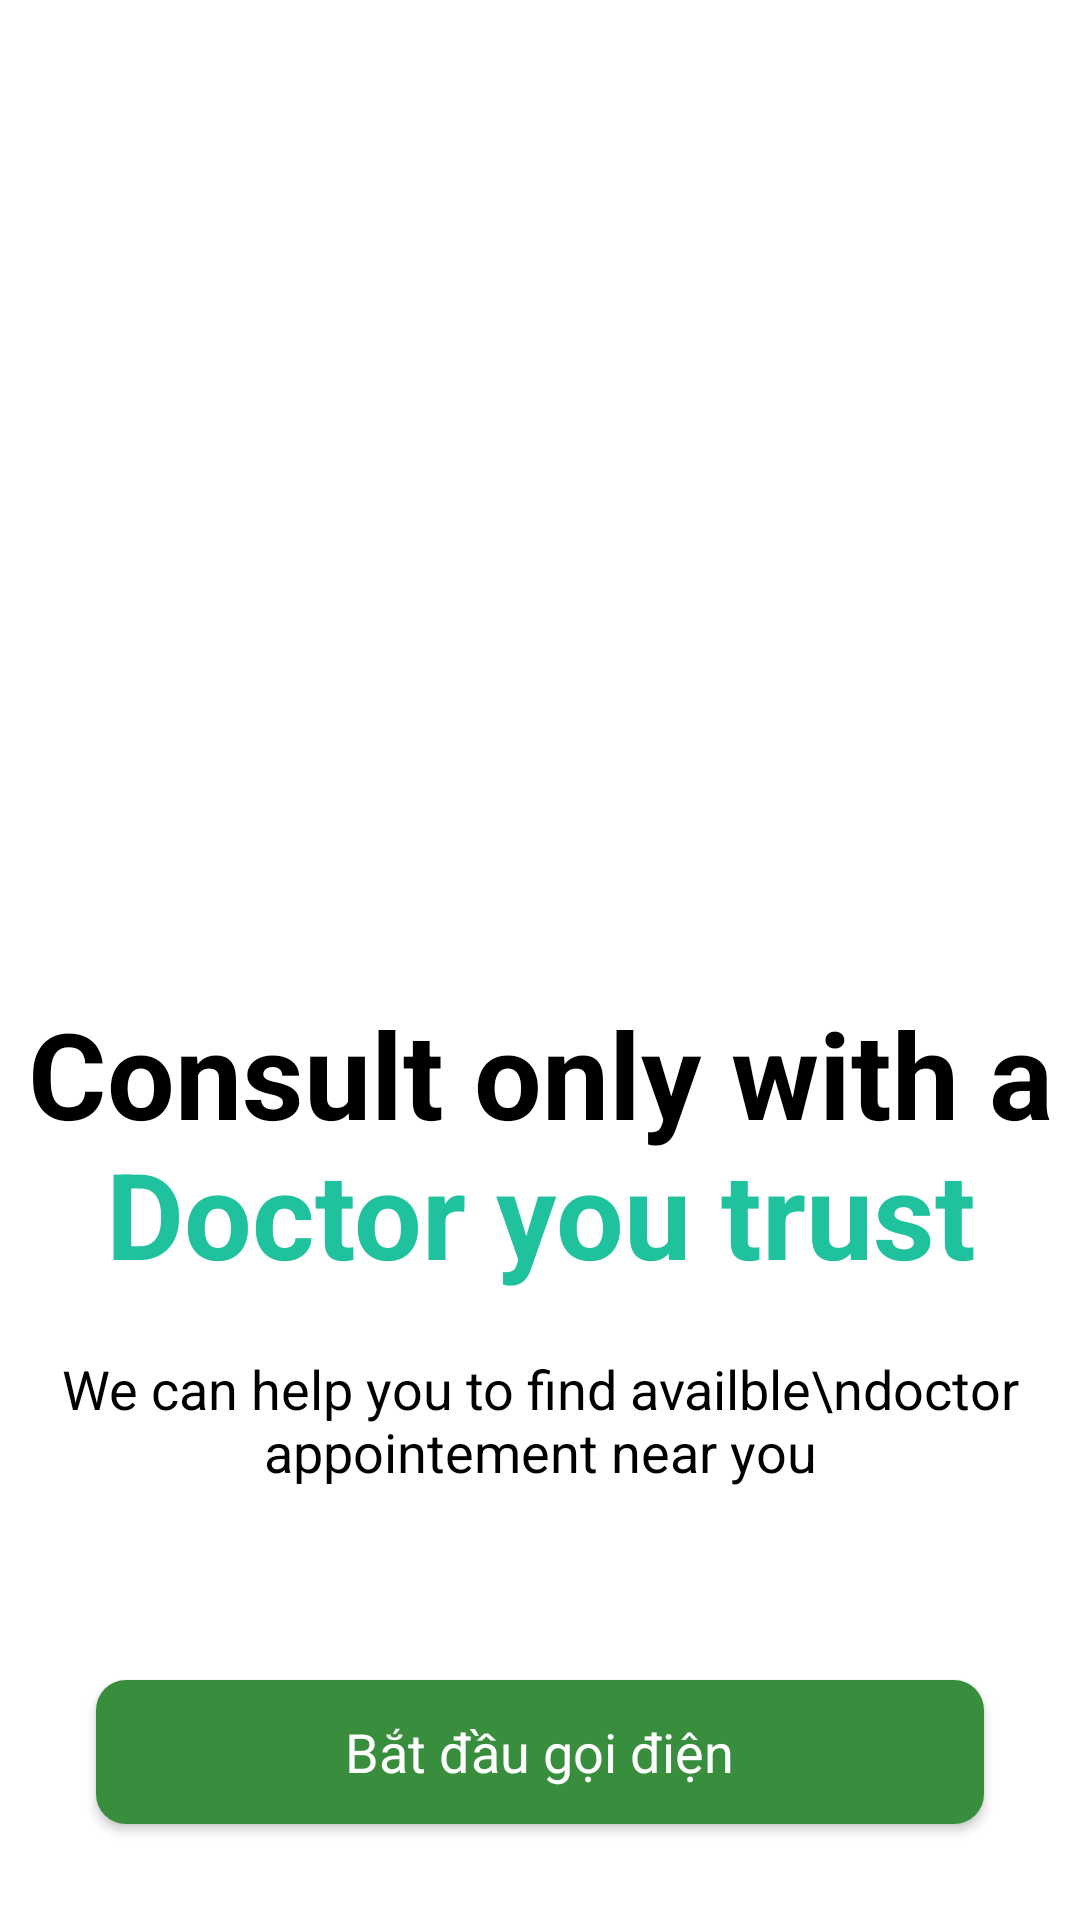

Write the Android layout XML for this screen, with the resource values it uses.
<!-- AndroidManifest.xml: application theme Theme.Retrofitwrooom -->
<!-- res/layout/fragment_call.xml -->
<?xml version="1.0" encoding="utf-8"?>
<androidx.constraintlayout.widget.ConstraintLayout xmlns:android="http://schemas.android.com/apk/res/android"
    xmlns:app="http://schemas.android.com/apk/res-auto"
    xmlns:tools="http://schemas.android.com/tools"
    android:layout_width="match_parent"
    android:layout_height="match_parent"
    tools:context=".ui.fragments.doctor.callFragment">


    <ImageView
        android:id="@+id/imageView8"
        android:layout_width="wrap_content"
        android:layout_height="wrap_content"
        android:scaleType="centerCrop"
        android:src="@drawable/background_green"
        android:background="@color/black"
        app:layout_constraintEnd_toEndOf="parent"
        app:layout_constraintStart_toStartOf="parent"
        app:layout_constraintTop_toTopOf="parent" />

    <androidx.constraintlayout.widget.ConstraintLayout
        android:id="@+id/constraintLayout2"
        android:layout_width="match_parent"
        android:layout_height="325dp"

        android:background="@drawable/top_conner_white_bg"
        app:layout_constraintBottom_toBottomOf="parent"
        app:layout_constraintEnd_toEndOf="parent"
        app:layout_constraintStart_toStartOf="parent">

        <TextView
            android:id="@+id/textView20"
            android:layout_width="wrap_content"
            android:layout_height="wrap_content"
            android:layout_marginTop="16dp"
            android:text="@string/consult_only_with_a_doctor_you_trust"
            android:textAlignment="center"
            android:textColor="@color/black"
            android:textSize="40sp"
            android:textStyle="bold"
            app:layout_constraintEnd_toEndOf="parent"
            app:layout_constraintStart_toStartOf="parent"
            app:layout_constraintTop_toTopOf="parent" />

        <androidx.appcompat.widget.AppCompatButton
            android:id="@+id/button"
            style="@android:style/Widget.Button"
            android:layout_width="0dp"
            android:layout_height="wrap_content"
            android:layout_margin="32dp"
            android:background="@drawable/khanbg"
            android:drawableStart="@drawable/khanbg"
            android:text="Bắt đầu gọi điện"

            android:textColor="@color/white"
            android:textSize="18sp"
            app:layout_constraintBottom_toBottomOf="parent"
            app:layout_constraintEnd_toEndOf="parent"
            app:layout_constraintStart_toStartOf="parent" />

        <TextView
            android:id="@+id/textView21"
            android:layout_width="wrap_content"
            android:layout_height="wrap_content"
            android:text="We can help you to find availble\ndoctor appointement near you"
            android:textAlignment="center"
            android:textSize="18sp"
            android:textColor="@color/black"
            app:layout_constraintBottom_toTopOf="@+id/button"
            app:layout_constraintEnd_toEndOf="parent"
            app:layout_constraintStart_toStartOf="parent"
            app:layout_constraintTop_toBottomOf="@+id/textView20"
            app:layout_constraintVertical_bias="0.236" />
    </androidx.constraintlayout.widget.ConstraintLayout>

    <ImageView
        android:id="@+id/imageView19"
        android:layout_width="wrap_content"
        android:layout_height="wrap_content"
        android:src="@drawable/khanhxingai"
        app:layout_constraintBottom_toTopOf="@+id/constraintLayout2"
        app:layout_constraintEnd_toEndOf="@+id/imageView8"
        app:layout_constraintStart_toStartOf="parent"
        app:layout_constraintTop_toTopOf="parent"
        app:layout_constraintVertical_bias="1.0" />

</androidx.constraintlayout.widget.ConstraintLayout>
<!-- resources referenced by this layout -->
<resources>
  <color name="black">#FF000000</color>
  <color name="white">#FFFFFFFF</color>
  <!-- drawable khanbg (drawable) -->
  <?xml version="1.0" encoding="utf-8"?>
  <selector xmlns:android="http://schemas.android.com/apk/res/android">
  
      <item>
          <shape android:shape="rectangle">
              <solid android:color="#388E3C"></solid>
              <corners android:radius="10dp"/>
          </shape>
  
      </item>
  
  </selector>
  <!-- drawable top_conner_white_bg (drawable) -->
  <?xml version="1.0" encoding="utf-8"?>
  <selector xmlns:android="http://schemas.android.com/apk/res/android">
    <item>
       <shape android:shape="rectangle">
          <corners android:topRightRadius="50dp" android:topLeftRadius="50dp"/>
           <solid android:color="@color/white"/>
  
      </shape>
  
    </item>
  </selector>
  <string name="consult_only_with_a_doctor_you_trust">Consult only with a\n<font color="#1FC29D">Doctor you trust</font></string>
  <style name="Theme.Retrofitwrooom" parent="Base.Theme.Retrofitwrooom" />
  <style name="Base.Theme.Retrofitwrooom" parent="Theme.MaterialComponents.DayNight.NoActionBar">
          
          <item name="colorPrimary">@color/pink</item>
          <item name="colorPrimaryVariant">@color/pink</item>
          <item name="colorOnPrimary">@color/white</item>
  
          
          <item name="colorSecondary">@color/pink</item>
          <item name="colorSecondaryVariant">@color/pink</item>
          <item name="colorOnSecondary">@color/black</item>
  
          
          <item name="android:statusBarColor">?attr/colorPrimaryVariant</item>
      </style>
  <color name="pink">#F88379</color>
</resources>
